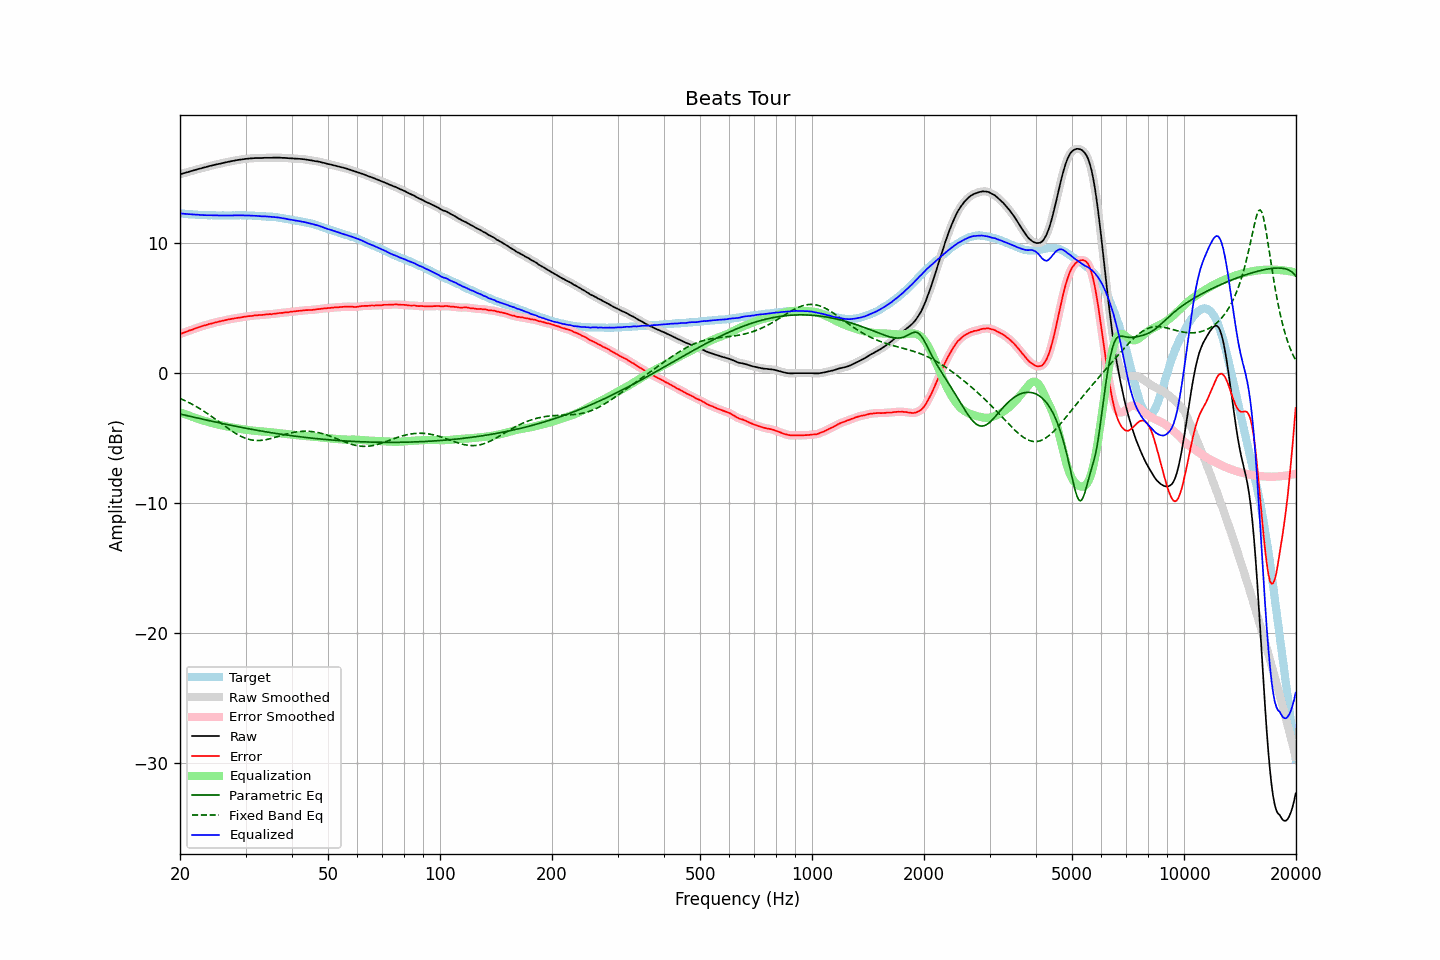

The table this chart was drawn from, first rows:
frequency, raw, error, smoothed, error_smoothed, equalization, parametric_eq, fixed_band_eq, equalized_raw, equalized_smoothed, target
20.00, 15.31, 3.01, 15.31, 3.01, -3.01, -3.14, -1.94, 12.30, 12.30, 12.30
20.20, 15.34, 3.05, 15.34, 3.05, -3.06, -3.17, -2.00, 12.29, 12.29, 12.29
20.40, 15.38, 3.10, 15.38, 3.10, -3.10, -3.20, -2.05, 12.28, 12.28, 12.28
20.61, 15.41, 3.14, 15.41, 3.15, -3.15, -3.23, -2.11, 12.26, 12.26, 12.27
20.81, 15.45, 3.20, 15.45, 3.20, -3.19, -3.26, -2.17, 12.26, 12.25, 12.25
21.02, 15.48, 3.24, 15.48, 3.24, -3.24, -3.29, -2.23, 12.24, 12.25, 12.24
21.23, 15.52, 3.29, 15.52, 3.29, -3.29, -3.32, -2.29, 12.24, 12.24, 12.23
21.44, 15.56, 3.32, 15.56, 3.33, -3.33, -3.34, -2.36, 12.23, 12.23, 12.24
21.66, 15.59, 3.37, 15.59, 3.37, -3.37, -3.37, -2.43, 12.22, 12.22, 12.22
21.87, 15.63, 3.41, 15.63, 3.41, -3.42, -3.40, -2.49, 12.21, 12.21, 12.22
22.09, 15.66, 3.46, 15.66, 3.46, -3.46, -3.43, -2.56, 12.20, 12.20, 12.20
22.31, 15.70, 3.51, 15.70, 3.51, -3.50, -3.46, -2.64, 12.20, 12.19, 12.19
22.54, 15.73, 3.55, 15.73, 3.55, -3.55, -3.49, -2.71, 12.18, 12.19, 12.18
22.76, 15.76, 3.58, 15.77, 3.59, -3.59, -3.51, -2.79, 12.17, 12.18, 12.18
22.99, 15.80, 3.63, 15.80, 3.63, -3.63, -3.54, -2.86, 12.17, 12.17, 12.17
23.22, 15.83, 3.67, 15.83, 3.66, -3.67, -3.57, -2.94, 12.17, 12.17, 12.16
23.45, 15.86, 3.69, 15.87, 3.70, -3.70, -3.60, -3.02, 12.16, 12.16, 12.17
23.69, 15.90, 3.74, 15.90, 3.74, -3.74, -3.62, -3.11, 12.16, 12.16, 12.16
23.92, 15.93, 3.78, 15.93, 3.77, -3.77, -3.65, -3.19, 12.16, 12.16, 12.15
24.16, 15.96, 3.80, 15.96, 3.81, -3.81, -3.68, -3.28, 12.16, 12.16, 12.16
24.40, 15.99, 3.83, 15.99, 3.84, -3.84, -3.71, -3.36, 12.15, 12.15, 12.16
24.65, 16.02, 3.87, 16.02, 3.87, -3.87, -3.73, -3.45, 12.15, 12.15, 12.15
24.89, 16.05, 3.90, 16.05, 3.90, -3.90, -3.76, -3.54, 12.15, 12.15, 12.15
25.14, 16.08, 3.94, 16.08, 3.94, -3.93, -3.79, -3.63, 12.15, 12.15, 12.14
25.39, 16.10, 3.96, 16.11, 3.97, -3.96, -3.81, -3.72, 12.14, 12.14, 12.14
25.65, 16.13, 3.99, 16.13, 3.99, -3.99, -3.84, -3.81, 12.14, 12.14, 12.14
25.91, 16.16, 4.02, 16.16, 4.02, -4.02, -3.87, -3.90, 12.14, 12.14, 12.14
26.16, 16.19, 4.04, 16.19, 4.04, -4.05, -3.89, -3.99, 12.14, 12.14, 12.15
26.43, 16.21, 4.07, 16.22, 4.07, -4.08, -3.92, -4.08, 12.14, 12.14, 12.14
26.69, 16.24, 4.10, 16.24, 4.10, -4.10, -3.95, -4.17, 12.14, 12.14, 12.14
26.96, 16.27, 4.13, 16.27, 4.13, -4.13, -3.97, -4.26, 12.14, 12.14, 12.14
27.23, 16.29, 4.15, 16.30, 4.15, -4.15, -4.00, -4.34, 12.14, 12.14, 12.14
27.50, 16.32, 4.18, 16.32, 4.18, -4.18, -4.02, -4.43, 12.15, 12.14, 12.14
27.77, 16.34, 4.19, 16.34, 4.20, -4.20, -4.05, -4.51, 12.14, 12.14, 12.15
28.05, 16.36, 4.22, 16.37, 4.22, -4.22, -4.07, -4.59, 12.14, 12.15, 12.14
28.33, 16.39, 4.24, 16.39, 4.24, -4.24, -4.10, -4.66, 12.15, 12.15, 12.15
28.62, 16.41, 4.26, 16.41, 4.26, -4.26, -4.12, -4.74, 12.15, 12.15, 12.15
28.90, 16.43, 4.27, 16.43, 4.28, -4.28, -4.15, -4.80, 12.15, 12.15, 12.16
29.19, 16.45, 4.29, 16.45, 4.30, -4.30, -4.17, -4.87, 12.15, 12.15, 12.16
29.48, 16.47, 4.32, 16.47, 4.32, -4.32, -4.19, -4.92, 12.15, 12.15, 12.15
29.78, 16.49, 4.34, 16.49, 4.34, -4.34, -4.22, -4.98, 12.15, 12.15, 12.15
30.08, 16.50, 4.35, 16.50, 4.36, -4.35, -4.24, -5.02, 12.15, 12.15, 12.15
30.38, 16.51, 4.38, 16.51, 4.38, -4.37, -4.26, -5.07, 12.14, 12.14, 12.13
30.68, 16.52, 4.39, 16.52, 4.39, -4.39, -4.29, -5.10, 12.13, 12.13, 12.13
30.99, 16.53, 4.40, 16.53, 4.40, -4.41, -4.31, -5.13, 12.13, 12.13, 12.13
31.30, 16.54, 4.41, 16.54, 4.42, -4.42, -4.33, -5.15, 12.12, 12.12, 12.13
31.61, 16.55, 4.43, 16.55, 4.43, -4.43, -4.36, -5.17, 12.12, 12.12, 12.12
31.93, 16.56, 4.46, 16.56, 4.45, -4.44, -4.38, -5.18, 12.12, 12.12, 12.10
32.24, 16.56, 4.45, 16.56, 4.46, -4.45, -4.40, -5.19, 12.11, 12.11, 12.11
32.57, 16.56, 4.47, 16.56, 4.47, -4.47, -4.42, -5.18, 12.09, 12.09, 12.09
32.89, 16.56, 4.47, 16.56, 4.47, -4.48, -4.44, -5.18, 12.08, 12.08, 12.09
33.22, 16.56, 4.48, 16.57, 4.48, -4.49, -4.47, -5.17, 12.07, 12.08, 12.08
33.55, 16.57, 4.49, 16.57, 4.50, -4.50, -4.49, -5.15, 12.07, 12.07, 12.08
33.89, 16.58, 4.51, 16.58, 4.51, -4.51, -4.51, -5.13, 12.07, 12.07, 12.07
34.23, 16.58, 4.53, 16.58, 4.53, -4.52, -4.53, -5.11, 12.06, 12.06, 12.05
34.57, 16.58, 4.53, 16.58, 4.53, -4.53, -4.55, -5.08, 12.05, 12.05, 12.05
34.92, 16.58, 4.55, 16.58, 4.54, -4.54, -4.57, -5.05, 12.04, 12.04, 12.03
35.27, 16.58, 4.53, 16.58, 4.55, -4.55, -4.59, -5.02, 12.03, 12.03, 12.05
35.62, 16.59, 4.57, 16.59, 4.56, -4.57, -4.61, -4.98, 12.02, 12.02, 12.02
35.97, 16.59, 4.57, 16.59, 4.57, -4.58, -4.63, -4.95, 12.01, 12.01, 12.02
... 635 more rows
